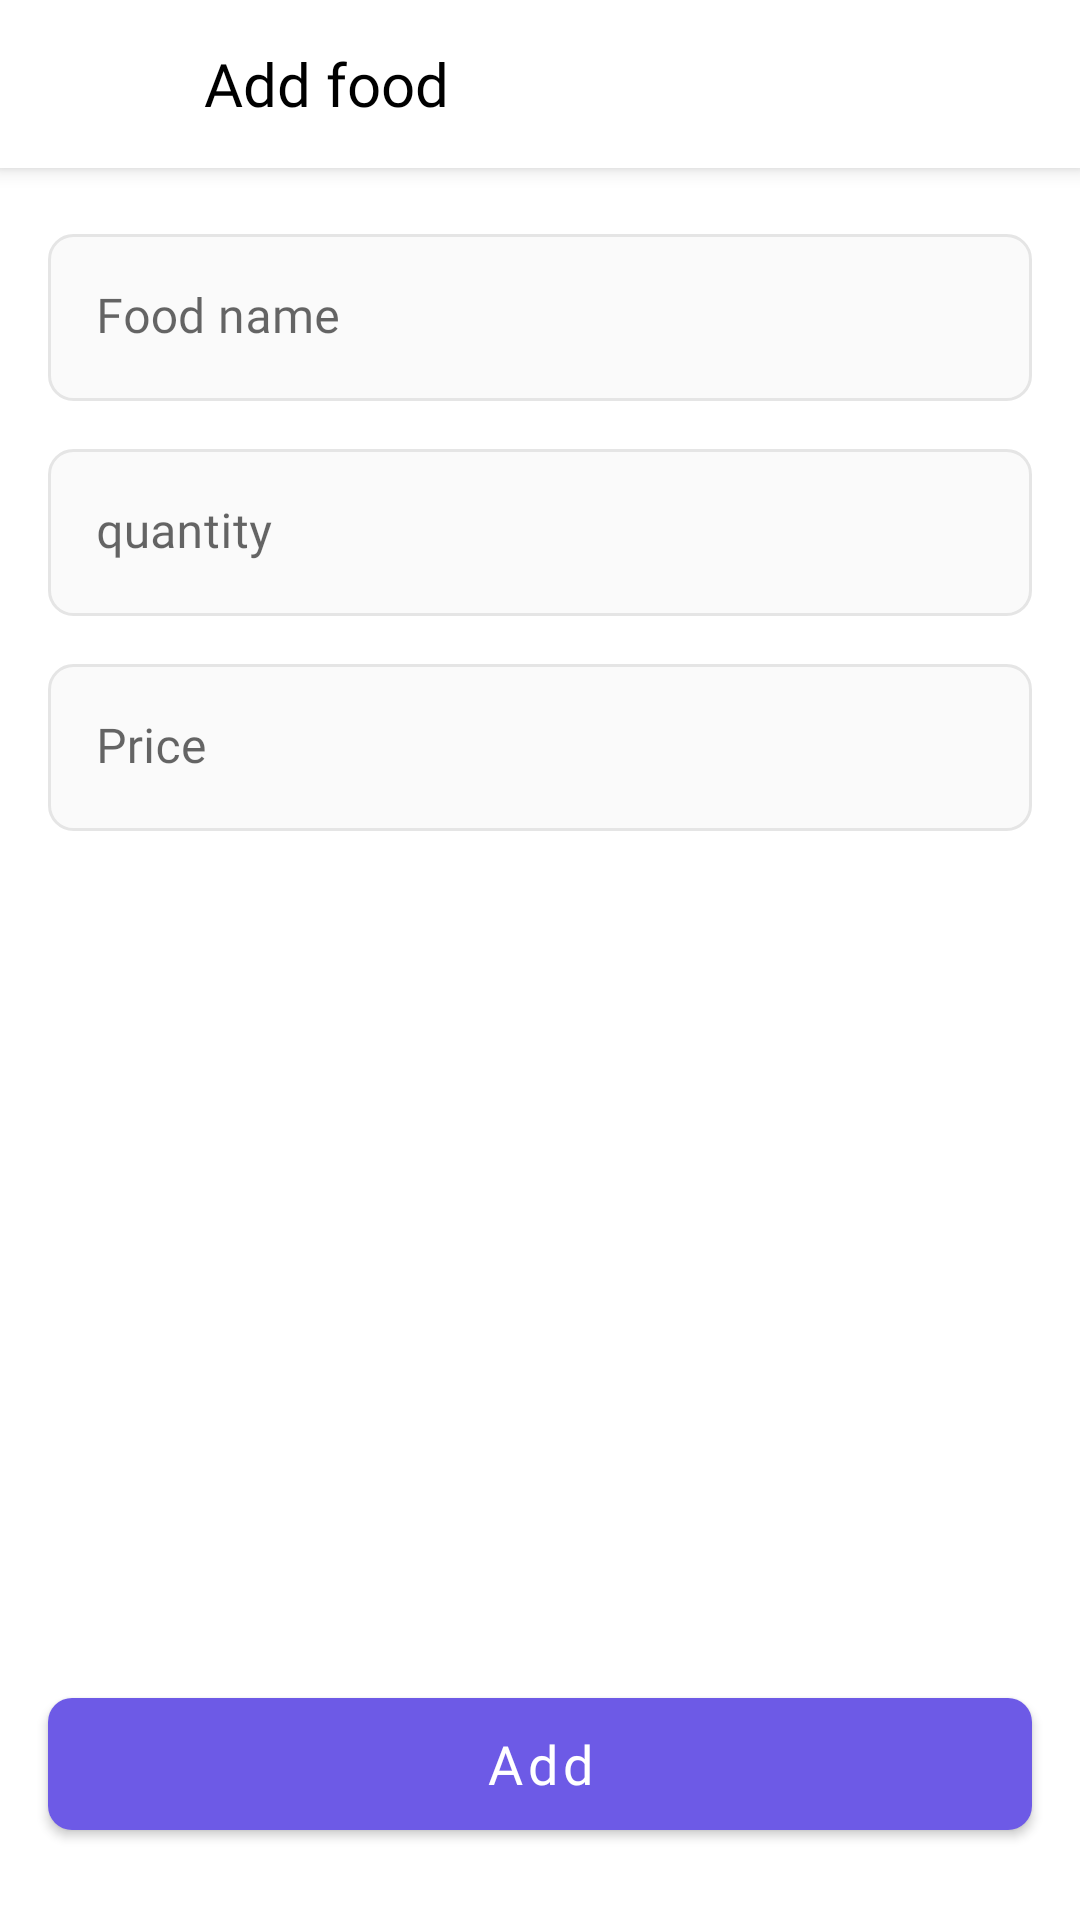

This screen was rendered from an Android layout file. Write that file and the resources it references.
<!-- AndroidManifest.xml: application theme Theme.FlowToDoApp -->
<!-- res/layout/fragment_add_food.xml -->
<?xml version="1.0" encoding="utf-8"?>
<androidx.coordinatorlayout.widget.CoordinatorLayout xmlns:android="http://schemas.android.com/apk/res/android"
    xmlns:tools="http://schemas.android.com/tools"
    android:layout_width="match_parent"
    android:layout_height="match_parent"
    xmlns:app="http://schemas.android.com/apk/res-auto"
    android:orientation="vertical"
    tools:context=".ui.AddFoodFragment">

    <androidx.appcompat.widget.LinearLayoutCompat
        android:id="@+id/frame"
        android:layout_width="match_parent"
        android:layout_height="56dp"
        android:background="@color/white"
        android:elevation="4dp">

        <androidx.appcompat.widget.AppCompatImageView
            android:id="@+id/back"
            android:layout_width="32dp"
            android:layout_height="32dp"
            android:layout_gravity="center_vertical"
            android:layout_marginStart="16dp"
            android:background="?android:selectableItemBackground"
            android:clickable="true"
            android:focusable="true"
            android:padding="6dp"
            android:src="@drawable/ic_back_icon"
            app:tint="@color/black" />

        <androidx.appcompat.widget.AppCompatTextView
            android:layout_width="wrap_content"
            android:layout_height="wrap_content"
            android:layout_gravity="center_vertical"
            android:layout_marginStart="20dp"
            android:fontFamily="@font/poppins_bold"
            android:text="@string/add_food"
            android:textColor="@color/black"
            android:textSize="20sp" />
    </androidx.appcompat.widget.LinearLayoutCompat>

    <ScrollView
        android:layout_width="match_parent"
        android:layout_height="match_parent"
        android:layout_marginTop="56dp">
        <androidx.appcompat.widget.LinearLayoutCompat
            android:layout_width="match_parent"
            android:layout_height="wrap_content"
            android:layout_marginTop="10dp"
            android:orientation="vertical">

            <com.google.android.material.textfield.TextInputLayout
                android:layout_width="match_parent"
                android:layout_height="match_parent"
                android:layout_marginHorizontal="16dp"
                android:layout_marginTop="12dp"
                app:boxBackgroundColor="#FFF"
                app:boxStrokeColor="#FFF"
                app:boxStrokeWidth="0dp">

                <androidx.appcompat.widget.AppCompatEditText
                    android:id="@+id/edt_name"
                    android:layout_width="match_parent"
                    android:layout_height="wrap_content"
                    android:background="@drawable/edt_background"
                    android:fontFamily="@font/poppins_regular"
                    android:hint="@string/food_name"
                    android:inputType="text"
                    android:paddingHorizontal="12dp"
                    android:textSize="16sp" />

            </com.google.android.material.textfield.TextInputLayout>

            <com.google.android.material.textfield.TextInputLayout
                android:layout_width="match_parent"
                android:layout_height="wrap_content"
                android:layout_marginHorizontal="16dp"
                android:layout_marginTop="16dp"
                app:boxBackgroundColor="#FFF"
                app:boxStrokeColor="#FFF"
                app:boxStrokeWidth="0dp">

                <androidx.appcompat.widget.AppCompatEditText
                    android:id="@+id/edt_quantity"
                    android:layout_width="match_parent"
                    android:layout_height="match_parent"
                    android:background="@drawable/edt_background"
                    android:fontFamily="@font/poppins_regular"
                    android:hint="@string/quantity"
                    android:inputType="number"
                    android:maxLines="1"
                    android:paddingHorizontal="12dp"
                    android:textSize="16sp" />

            </com.google.android.material.textfield.TextInputLayout>
            <com.google.android.material.textfield.TextInputLayout
                android:layout_width="match_parent"
                android:layout_height="wrap_content"
                android:layout_marginHorizontal="16dp"
                android:layout_marginTop="16dp"
                app:boxBackgroundColor="#FFF"
                app:boxStrokeColor="#FFF"
                app:boxStrokeWidth="0dp">

                <androidx.appcompat.widget.AppCompatEditText
                    android:id="@+id/edt_price"
                    android:layout_width="match_parent"
                    android:layout_height="match_parent"
                    android:background="@drawable/edt_background"
                    android:fontFamily="@font/poppins_regular"
                    android:hint="@string/price"
                    android:inputType="number"
                    android:maxLines="1"
                    android:paddingHorizontal="12dp"
                    android:textSize="16sp" />
            </com.google.android.material.textfield.TextInputLayout>
        </androidx.appcompat.widget.LinearLayoutCompat>
    </ScrollView>


    <com.google.android.material.button.MaterialButton
        android:id="@+id/btnAdd"
        android:layout_width="match_parent"
        android:layout_height="56dp"
        android:layout_gravity="bottom"
        android:layout_marginHorizontal="16dp"
        android:layout_marginBottom="24dp"
        android:fontFamily="@font/poppins_regular"
        android:text="@string/add"
        android:textAllCaps="false"
        android:textColor="@color/white"
        android:textSize="18sp"
        app:cornerRadius="8dp" />
</androidx.coordinatorlayout.widget.CoordinatorLayout>
<!-- resources referenced by this layout -->
<resources>
  <color name="black">#FF000000</color>
  <color name="white">#FFFFFFFF</color>
  <!-- drawable edt_background (drawable) -->
  <?xml version="1.0" encoding="utf-8"?>
  <shape xmlns:android="http://schemas.android.com/apk/res/android">
  
  
      <solid android:color="@color/gray_fa" />
      <corners android:radius="8dp" />
      <stroke
          android:width="1dp"
          android:color="@color/gray_e5" />
  </shape>
  <string name="add">Add</string>
  <string name="add_food">Add food</string>
  <string name="food_name">Food name</string>
  <string name="price">Price</string>
  <string name="quantity">quantity</string>
  <style name="Theme.FlowToDoApp" parent="Theme.MaterialComponents.DayNight.NoActionBar">
          
          <item name="colorPrimary">@color/colorPrimary_500</item>
          <item name="colorPrimaryVariant">@color/colorPrimary_700</item>
          <item name="colorOnPrimary">@color/white</item>
          
          <item name="colorSecondary">@color/colorPrimary_700</item>
          <item name="colorSecondaryVariant">@color/colorPrimary_700</item>
          <item name="colorOnSecondary">@color/black</item>
          
          <item name="android:statusBarColor" tools:targetApi="l">?attr/colorPrimaryVariant</item>
          
      </style>
  <color name="gray_fa">#FAFAFA</color>
  <color name="gray_e5">#E5E5E5</color>
  <color name="colorPrimary_500">#6D5AE6</color>
  <color name="colorPrimary_700">#432BDF</color>
</resources>
